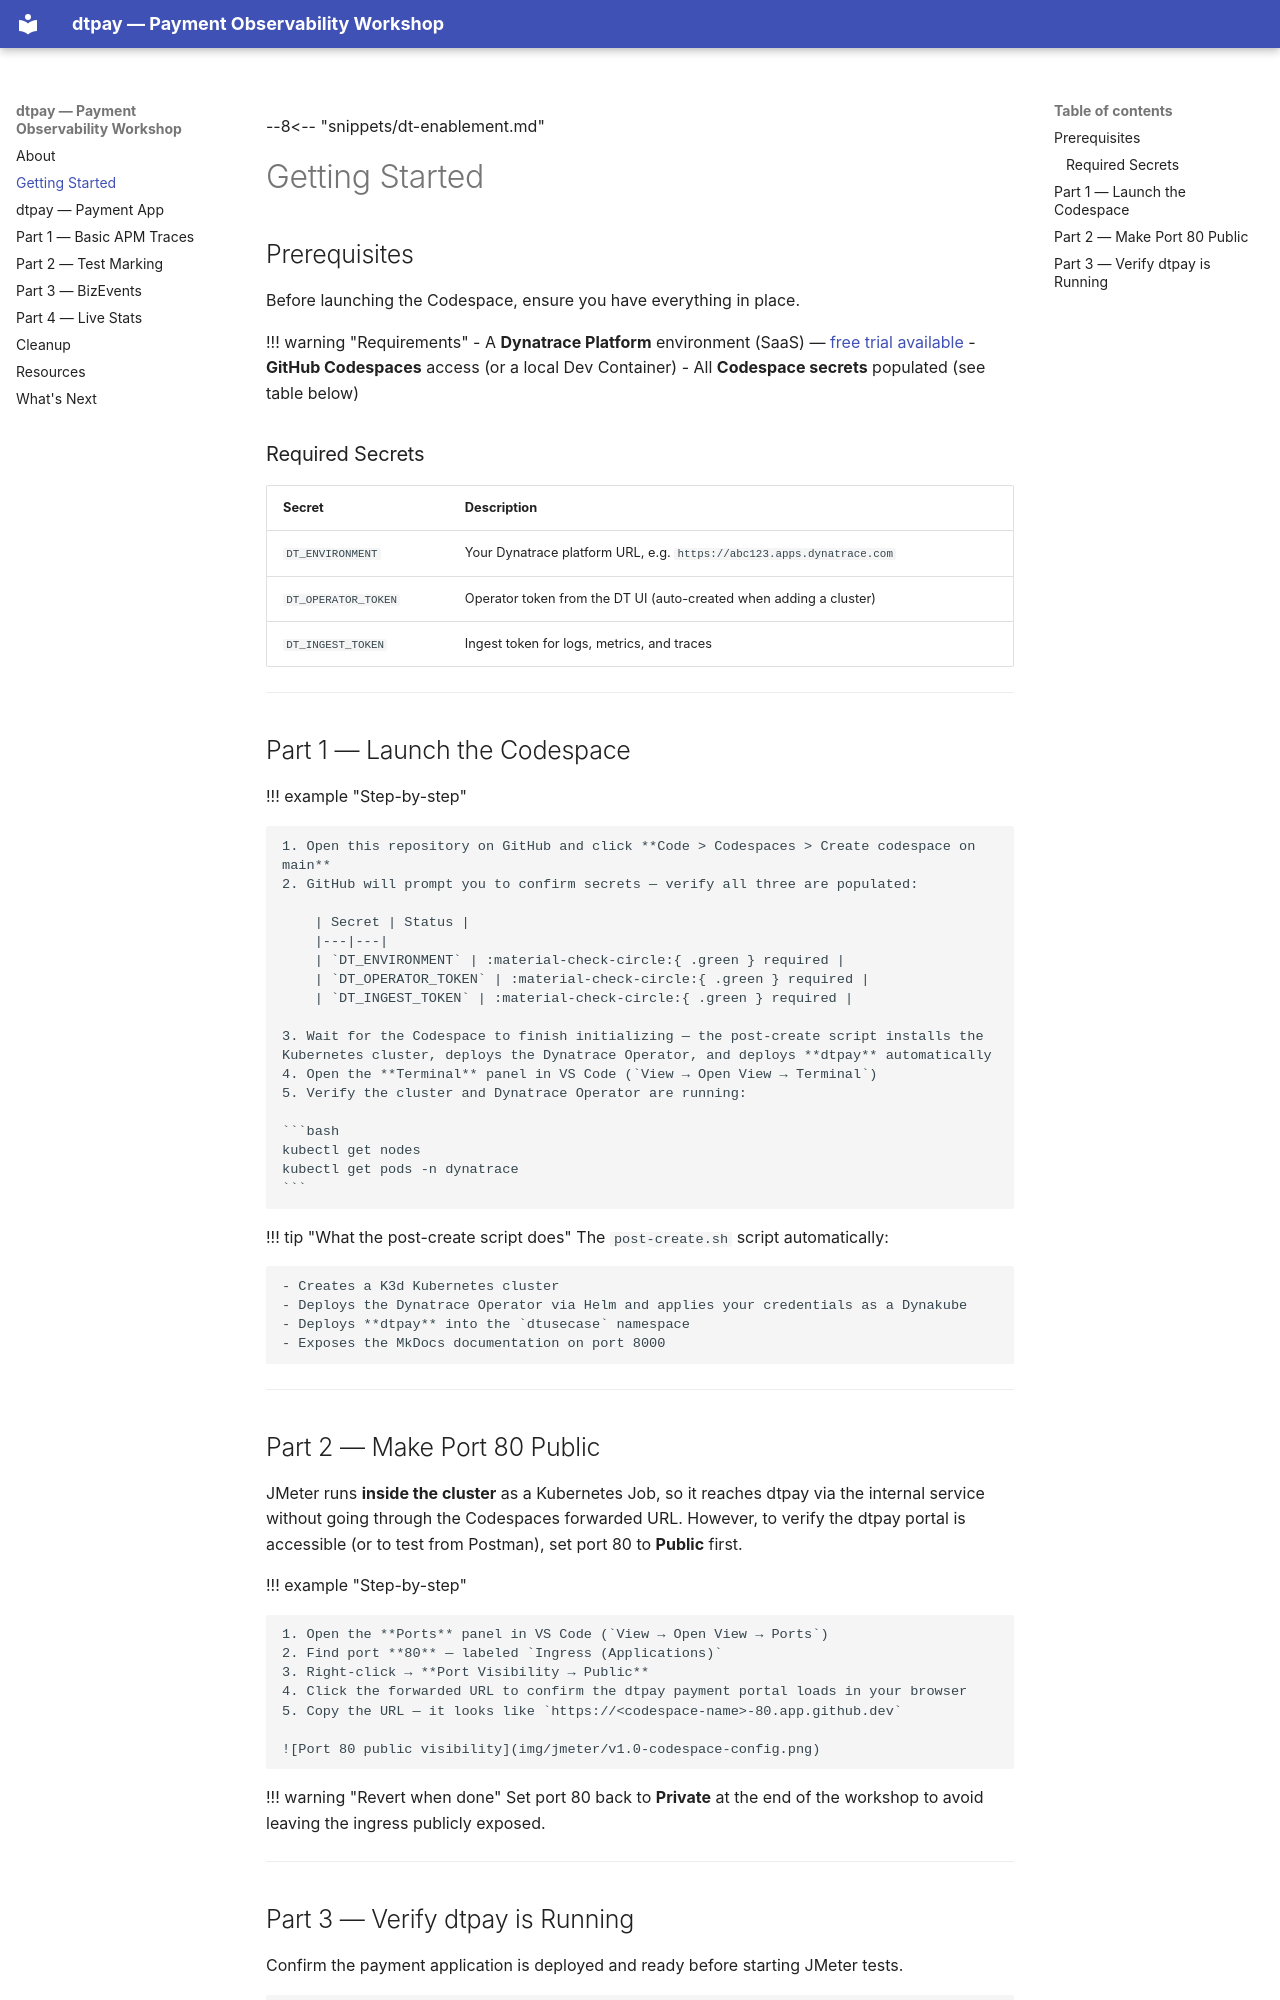

repository: domuharahap/dynatrace-gitlab-enablement · page: getting-started/index.html · generator: mkdocs

--8<-- "snippets/dt-enablement.md"

# Getting Started

## Prerequisites

Before launching the Codespace, ensure you have everything in place.

!!! warning "Requirements"
    - A **Dynatrace Platform** environment (SaaS) — [free trial available](https://www.dynatrace.com/signup/)
    - **GitHub Codespaces** access (or a local Dev Container)
    - All **Codespace secrets** populated (see table below)

### Required Secrets

| Secret | Description |
|---|---|
| `DT_ENVIRONMENT` | Your Dynatrace platform URL, e.g. `https://abc123.apps.dynatrace.com` |
| `DT_OPERATOR_TOKEN` | Operator token from the DT UI (auto-created when adding a cluster) |
| `DT_INGEST_TOKEN` | Ingest token for logs, metrics, and traces |

---

## Part 1 — Launch the Codespace

!!! example "Step-by-step"

    1. Open this repository on GitHub and click **Code > Codespaces > Create codespace on main**
    2. GitHub will prompt you to confirm secrets — verify all three are populated:

        | Secret | Status |
        |---|---|
        | `DT_ENVIRONMENT` | :material-check-circle:{ .green } required |
        | `DT_OPERATOR_TOKEN` | :material-check-circle:{ .green } required |
        | `DT_INGEST_TOKEN` | :material-check-circle:{ .green } required |

    3. Wait for the Codespace to finish initializing — the post-create script installs the Kubernetes cluster, deploys the Dynatrace Operator, and deploys **dtpay** automatically
    4. Open the **Terminal** panel in VS Code (`View → Open View → Terminal`)
    5. Verify the cluster and Dynatrace Operator are running:

    ```bash
    kubectl get nodes
    kubectl get pods -n dynatrace
    ```

!!! tip "What the post-create script does"
    The `post-create.sh` script automatically:

    - Creates a K3d Kubernetes cluster
    - Deploys the Dynatrace Operator via Helm and applies your credentials as a Dynakube
    - Deploys **dtpay** into the `dtusecase` namespace
    - Exposes the MkDocs documentation on port 8000

---

## Part 2 — Make Port 80 Public

JMeter runs **inside the cluster** as a Kubernetes Job, so it reaches dtpay via the internal service without going through the Codespaces forwarded URL. However, to verify the dtpay portal is accessible (or to test from Postman), set port 80 to **Public** first.

!!! example "Step-by-step"

    1. Open the **Ports** panel in VS Code (`View → Open View → Ports`)
    2. Find port **80** — labeled `Ingress (Applications)`
    3. Right-click → **Port Visibility → Public**
    4. Click the forwarded URL to confirm the dtpay payment portal loads in your browser
    5. Copy the URL — it looks like `https://<codespace-name>-80.app.github.dev`

    ![Port 80 public visibility](img/jmeter/v1.0-codespace-config.png)

!!! warning "Revert when done"
    Set port 80 back to **Private** at the end of the workshop to avoid leaving the ingress publicly exposed.

---
